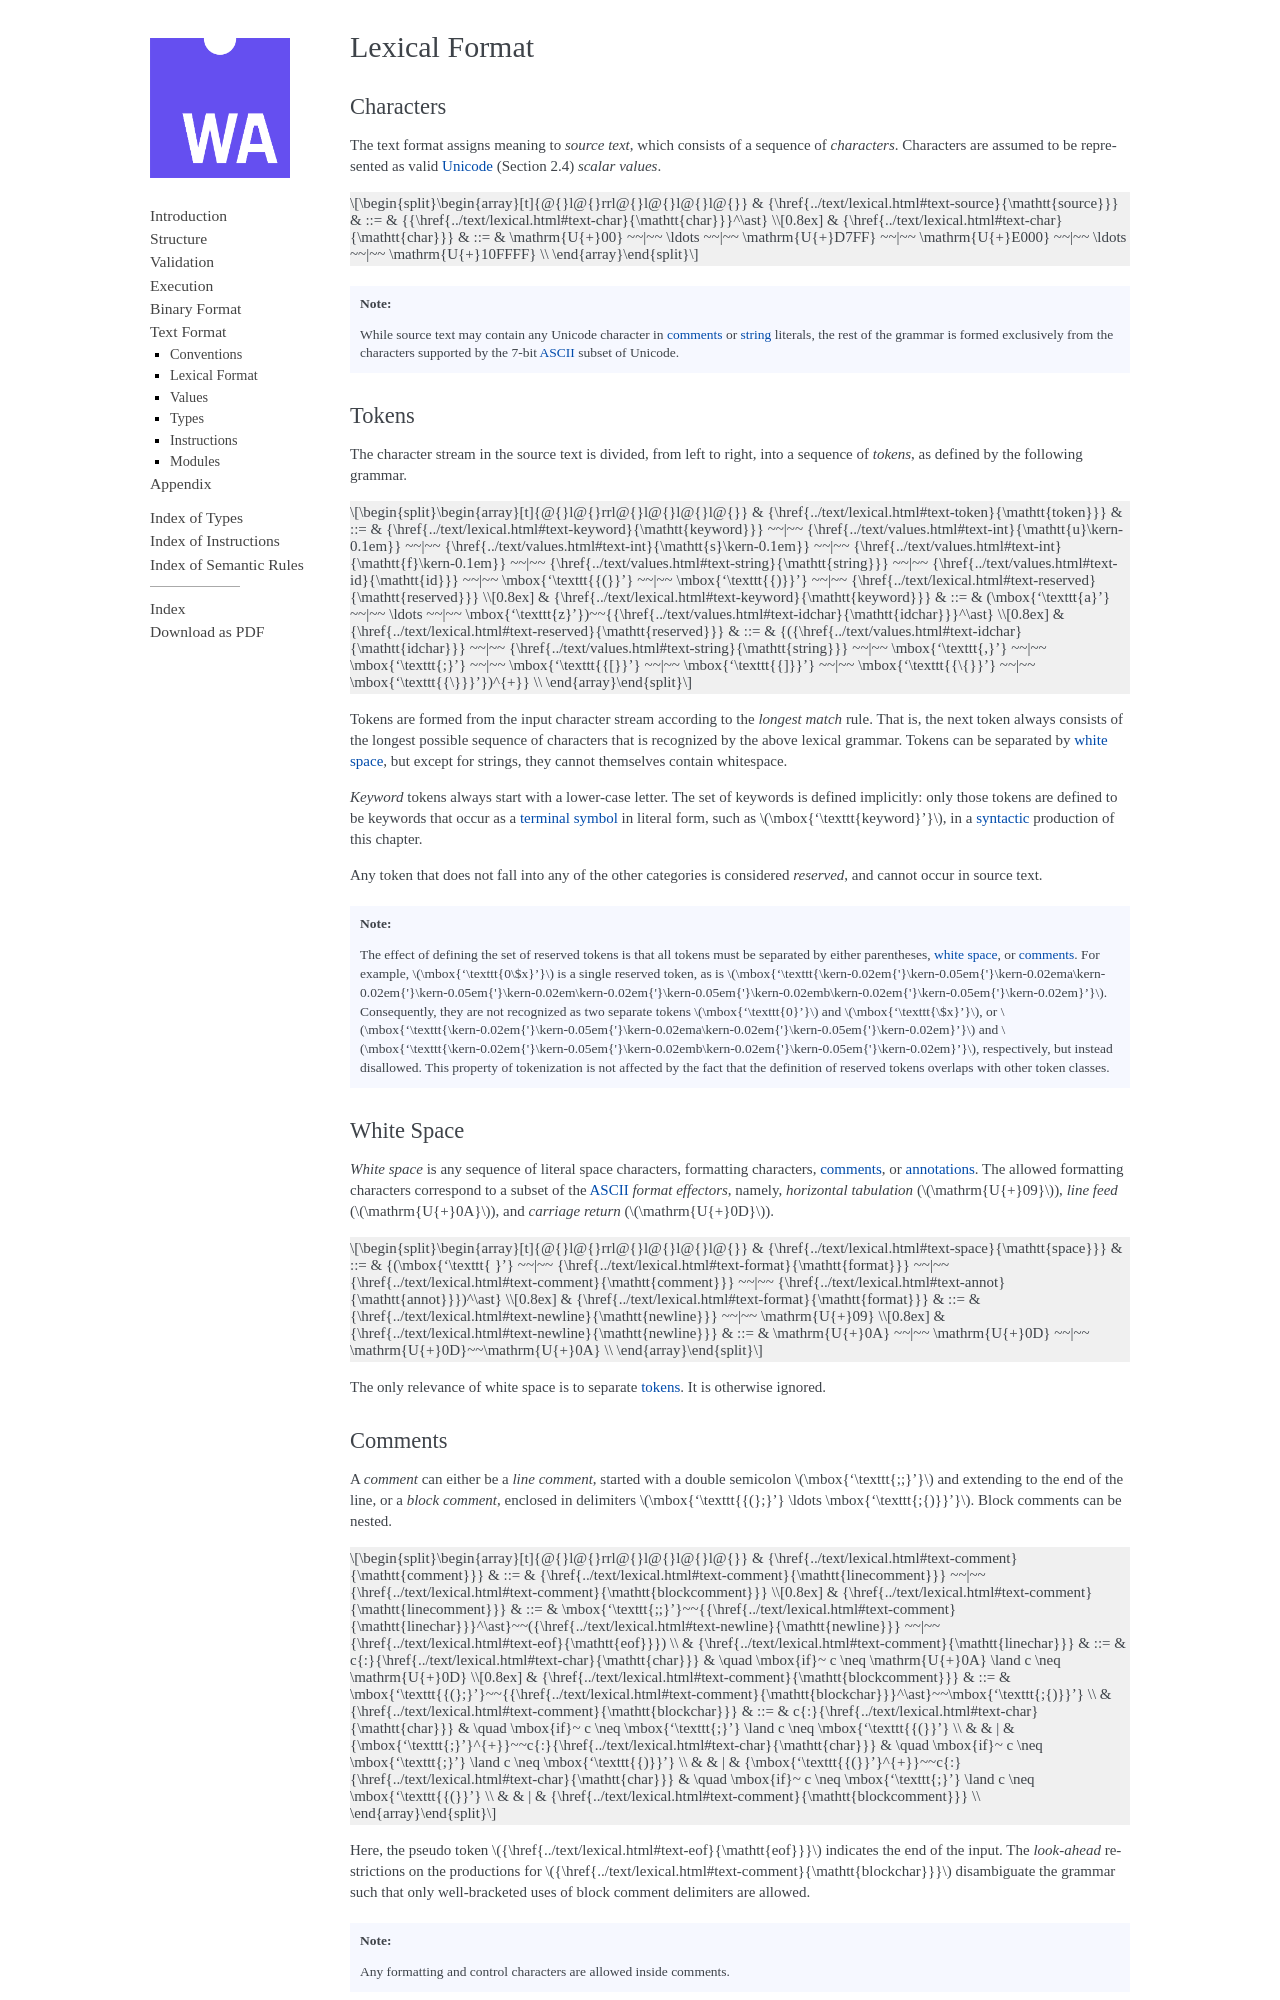

repository: WebAssembly/esm-integration · page: core/text/lexical.html · generator: sphinx

.. index:: lexical format
.. _text-lexical:

Lexical Format
--------------


.. index:: ! character, Unicode, ASCII, character, ! source text
   pair: text format; character
.. _source:
.. _text-source:
.. _text-char:

Characters
~~~~~~~~~~

The text format assigns meaning to *source text*, which consists of a sequence of *characters*.
Characters are assumed to be represented as valid |Unicode|_ (Section 2.4) *scalar values*.

$${grammar: Tsource Tchar}

.. note::
   While source text may contain any Unicode character in :ref:`comments <text-comment>` or :ref:`string <text-string>` literals,
   the rest of the grammar is formed exclusively from the characters supported by the 7-bit |ASCII|_ subset of Unicode.


.. index:: ! token, ! keyword, character, white space, comment, source text
   single: text format; token
.. _text-keyword:
.. _text-reserved:
.. _text-token:

Tokens
~~~~~~

The character stream in the source text is divided, from left to right, into a sequence of *tokens*, as defined by the following grammar.

$${grammar: Ttoken Tkeyword Treserved}

Tokens are formed from the input character stream according to the *longest match* rule.
That is, the next token always consists of the longest possible sequence of characters that is recognized by the above lexical grammar.
Tokens can be separated by :ref:`white space <text-space>`,
but except for strings, they cannot themselves contain whitespace.

*Keyword* tokens always start with a lower-case letter.
The set of keywords is defined implicitly:
only those tokens are defined to be keywords that occur as a :ref:`terminal symbol <text-grammar>` in literal form, such as ${:"keyword"}, in a :ref:`syntactic <text-syntactic>` production of this chapter.

Any token that does not fall into any of the other categories is considered *reserved*, and cannot occur in source text.

.. note::
   The effect of defining the set of reserved tokens is that all tokens must be separated by either parentheses, :ref:`white space <text-space>`, or :ref:`comments <text-comment>`.
   For example, ${:"0$x"} is a single reserved token, as is ${:"\"a\"\"b\""}.
   Consequently, they are not recognized as two separate tokens ${:"0"} and ${:"$x"}, or ${:"\"a\""} and ${:"\"b\""}, respectively, but instead disallowed.
   This property of tokenization is not affected by the fact that the definition of reserved tokens overlaps with other token classes.


.. index:: ! white space, character, ASCII
   single: text format; white space
.. _text-space:
.. _text-format:
.. _text-newline:

White Space
~~~~~~~~~~~

*White space* is any sequence of literal space characters, formatting characters, :ref:`comments <text-comment>`, or :ref:`annotations <text-annot>`.
The allowed formatting characters correspond to a subset of the |ASCII|_ *format effectors*, namely, *horizontal tabulation* (${:U+09}), *line feed* (${:U+0A}), and *carriage return* (${:U+0D}).

$${grammar: Tspace Tformat Tnewline}

The only relevance of white space is to separate :ref:`tokens <text-token>`. It is otherwise ignored.


.. index:: ! comment, character
   single: text format; comment
.. _text-comment:
.. _text-eof:

Comments
~~~~~~~~

A *comment* can either be a *line comment*, started with a double semicolon ${:";;"} and extending to the end of the line,
or a *block comment*, enclosed in delimiters ${:"(;"...";)"}.
Block comments can be nested.

$${grammar: Tcomment {Tlinecomment Tlinechar} {Tblockcomment Tblockchar}}

Here, the pseudo token ${grammar-case: Teof} indicates the end of the input.
The *look-ahead* restrictions on the productions for ${grammar-case: Tblockchar} disambiguate the grammar such that only well-bracketed uses of block comment delimiters are allowed.

.. note::
   Any formatting and control characters are allowed inside comments.


.. index:: ! annotation
   single: text format; annotation
.. _text-annot:
